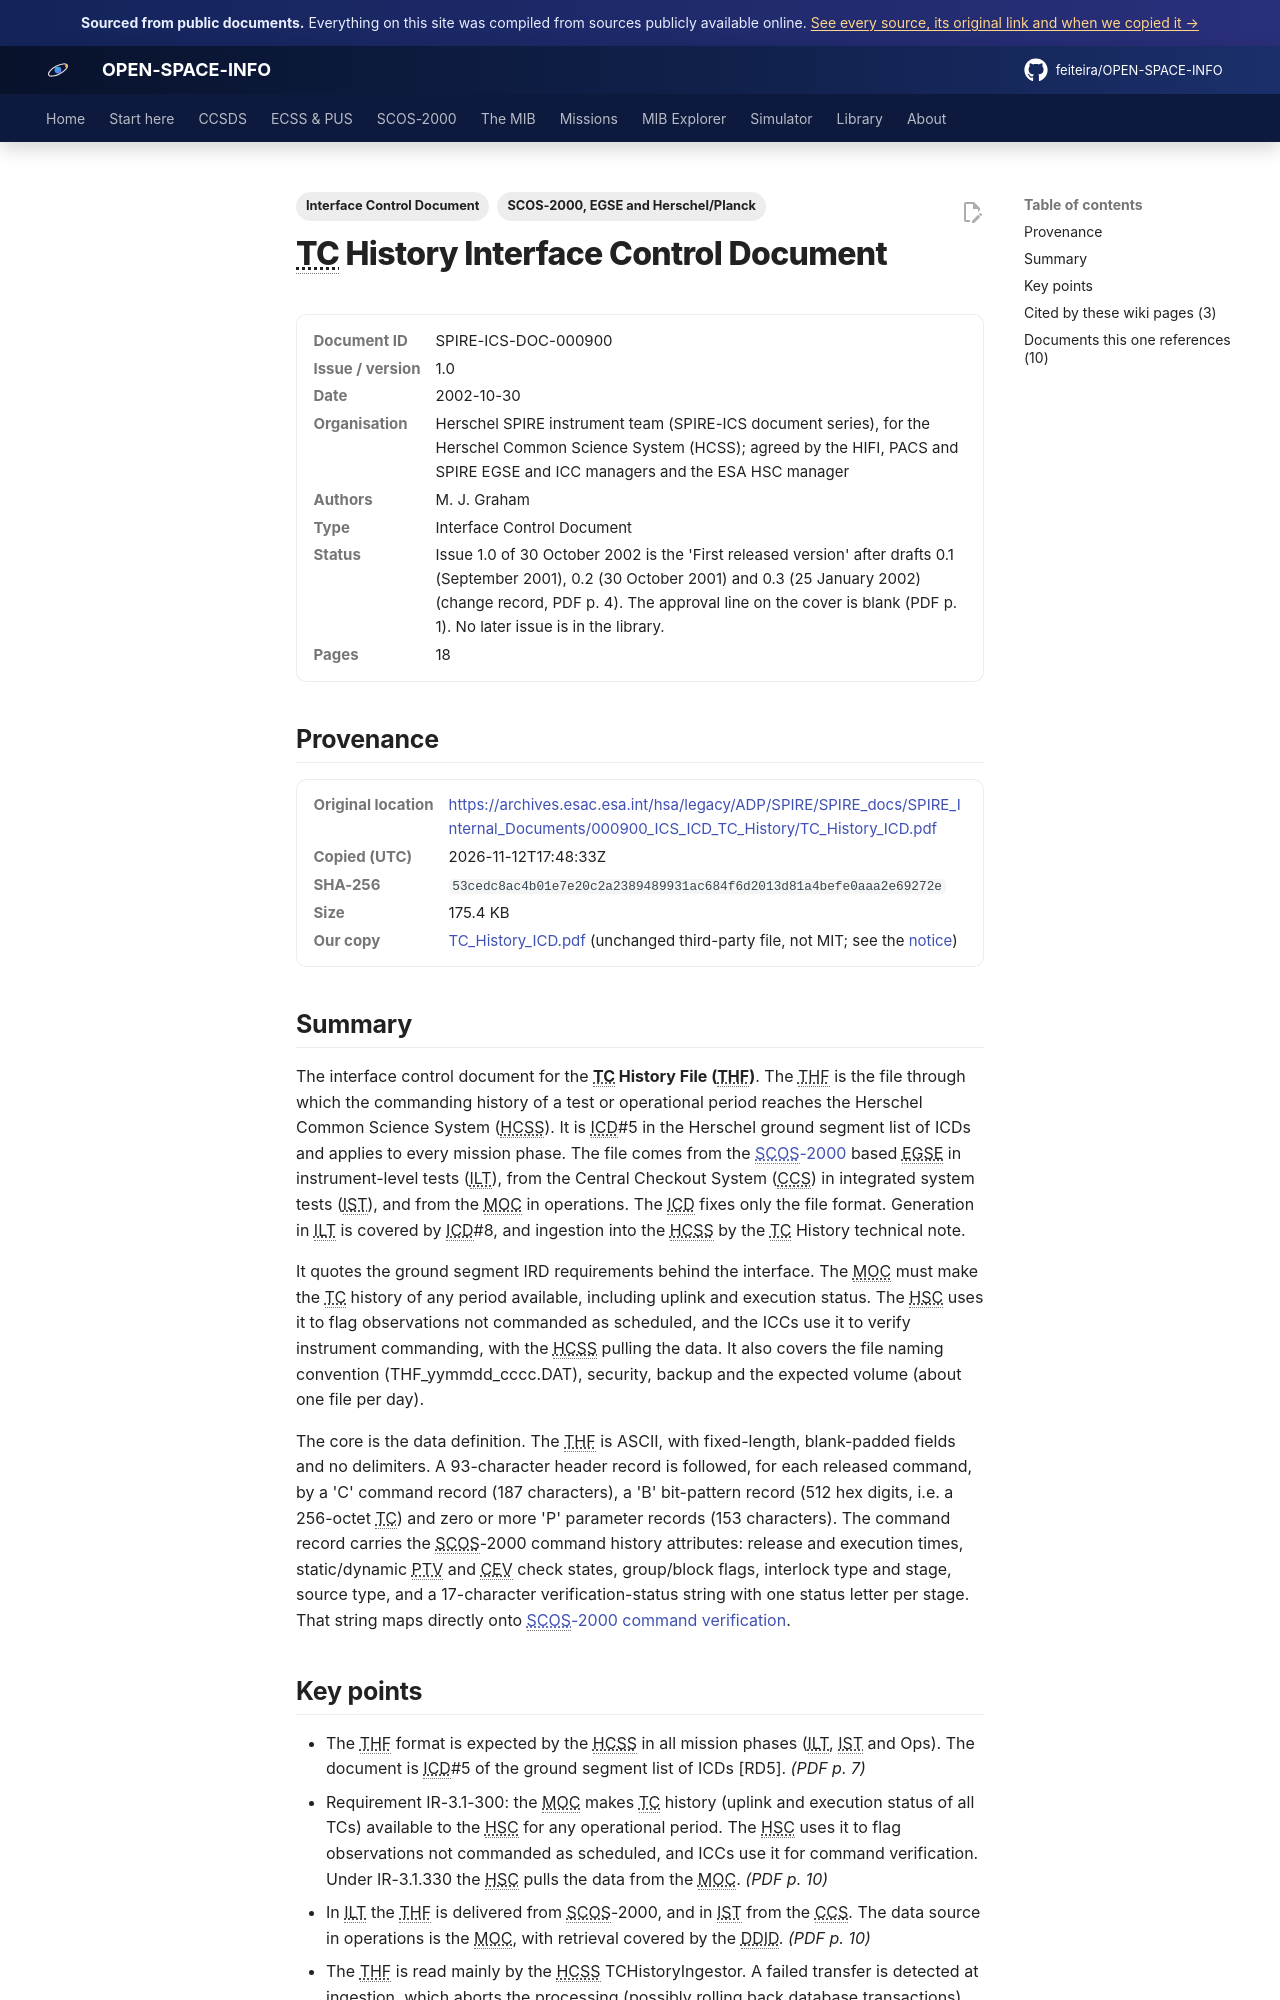

repository: feiteira/OPEN-SPACE-INFO · page: library/tc-history-icd/index.html · generator: mkdocs

---
title: "Herschel TC History File (THF) ICD"
description: "The interface control document for the TC History File (THF)."
tags: ["Interface Control Document", "SCOS-2000, EGSE and Herschel/Planck"]
sources: [tc-history-icd]
---

# TC History Interface Control Document

<dl class="osi-meta"><dt>Document ID</dt><dd>SPIRE-ICS-DOC-000900</dd><dt>Issue / version</dt><dd>1.0</dd><dt>Date</dt><dd>2002-10-30</dd><dt>Organisation</dt><dd>Herschel SPIRE instrument team (SPIRE-ICS document series), for the Herschel Common Science System (HCSS); agreed by the HIFI, PACS and SPIRE EGSE and ICC managers and the ESA HSC manager</dd><dt>Authors</dt><dd>M. J. Graham</dd><dt>Type</dt><dd>Interface Control Document</dd><dt>Status</dt><dd>Issue 1.0 of 30 October 2002 is the 'First released version' after drafts 0.1 (September 2001), 0.2 (30 October 2001) and 0.3 (25 January 2002) (change record, PDF p. 4). The approval line on the cover is blank (PDF p. 1). No later issue is in the library.</dd><dt>Pages</dt><dd>18</dd></dl>

## Provenance

<dl class="osi-meta"><dt>Original location</dt><dd><a href="https://archives.esac.esa.int/hsa/legacy/ADP/SPIRE/SPIRE_docs/SPIRE_Internal_Documents/000900_ICS_ICD_TC_History/TC_History_ICD.pdf" rel="noopener">https://archives.esac.esa.int/hsa/legacy/ADP/SPIRE/SPIRE_docs/SPIRE_Internal_Documents/000900_ICS_ICD_TC_History/TC_History_ICD.pdf</a></dd><dt>Copied (UTC)</dt><dd>2026-11-12T17:48:33Z</dd><dt>SHA-256</dt><dd><code>53cedc8ac4b01e7e20c2a2389489931ac684f6d2013d81a4befe0aaa2e69272e</code></dd><dt>Size</dt><dd>175.4 KB</dd><dt>Our copy</dt><dd><a href="../third-party/core/TC_History_ICD.pdf">TC_History_ICD.pdf</a> (unchanged third-party file, not MIT; see the <a href="../third-party/NOTICE/">notice</a>)</dd></dl>

## Summary

The interface control document for the **TC History File (THF)**. The THF is the file through which the commanding history of a test or operational period reaches the Herschel Common Science System (HCSS). It is ICD#5 in the Herschel ground segment list of ICDs and applies to every mission phase. The file comes from the [SCOS-2000](../scos2000/index.md) based EGSE in instrument-level tests (ILT), from the Central Checkout System (CCS) in integrated system tests (IST), and from the MOC in operations. The ICD fixes only the file format. Generation in ILT is covered by ICD#8, and ingestion into the HCSS by the TC History technical note.

It quotes the ground segment IRD requirements behind the interface. The MOC must make the TC history of any period available, including uplink and execution status. The HSC uses it to flag observations not commanded as scheduled, and the ICCs use it to verify instrument commanding, with the HCSS pulling the data. It also covers the file naming convention (THF_yymmdd_cccc.DAT), security, backup and the expected volume (about one file per day).

The core is the data definition. The THF is ASCII, with fixed-length, blank-padded fields and no delimiters. A 93-character header record is followed, for each released command, by a 'C' command record (187 characters), a 'B' bit-pattern record (512 hex digits, i.e. a 256-octet TC) and zero or more 'P' parameter records (153 characters). The command record carries the SCOS-2000 command history attributes: release and execution times, static/dynamic PTV and CEV check states, group/block flags, interlock type and stage, source type, and a 17-character verification-status string with one status letter per stage. That string maps directly onto [SCOS-2000 command verification](../mib/command-verification.md).
